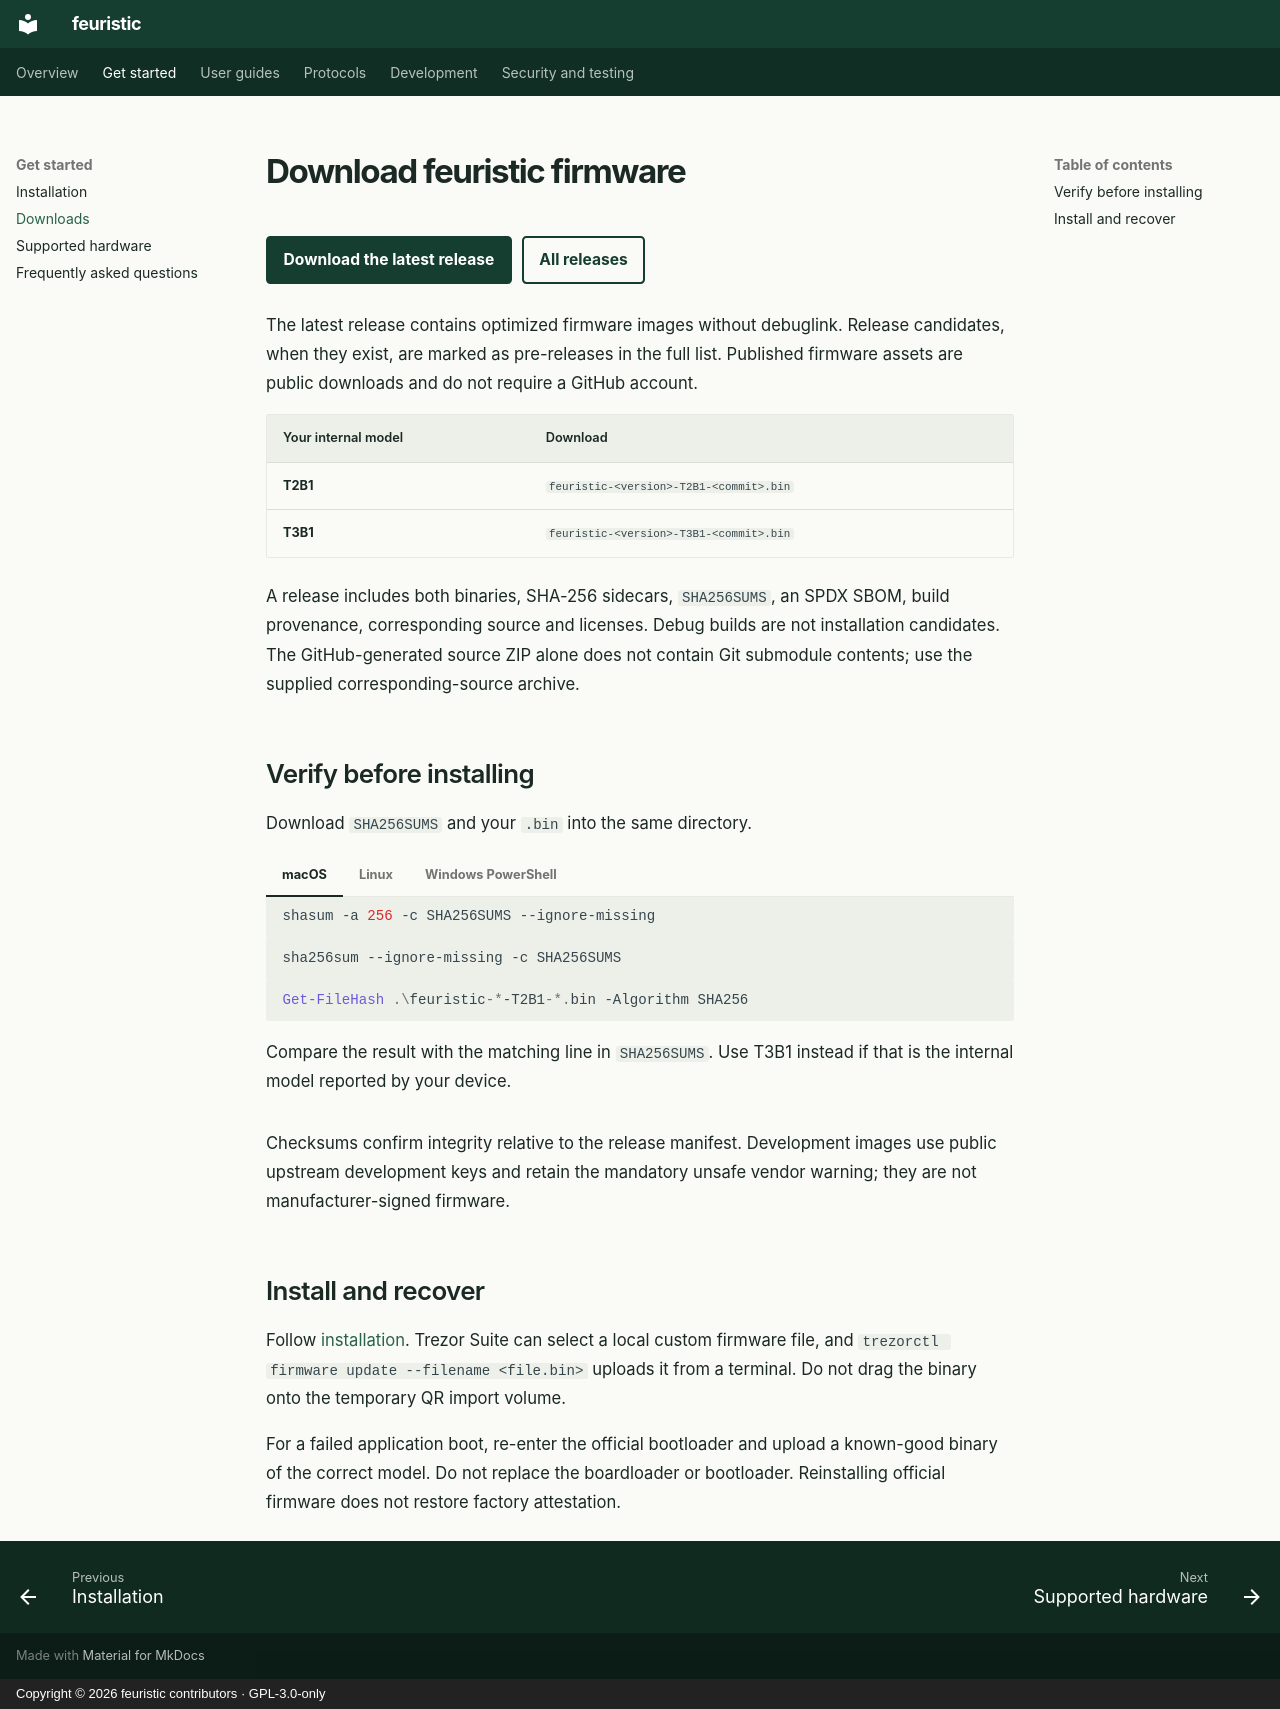

repository: jean-voila/feuristic · page: downloads/index.html · generator: mkdocs · copyright: Copyright © 2026 feuristic contributors · GPL-3.0-only

---
title: Download Trezor Safe 3 firmware
description: Download feuristic firmware binaries for Trezor Safe 3 T2B1 and T3B1, verify SHA-256 checksums and follow the custom firmware installation guide.
---

<!-- SPDX-License-Identifier: GPL-3.0-only -->
<!-- Copyright (C) 2026 The feuristic contributors -->

# Download feuristic firmware

[Download the latest release](https://github.com/jean-voila/feuristic/releases/latest){ .md-button .md-button--primary }
[All releases](https://github.com/jean-voila/feuristic/releases){ .md-button }

The latest release contains optimized firmware images without debuglink.
Release candidates, when they exist, are marked as pre-releases in the full
list. Published firmware assets are public downloads and do not require a
GitHub account.

| Your internal model | Download |
|---|---|
| **T2B1** | `feuristic-<version>-T2B1-<commit>.bin` |
| **T3B1** | `feuristic-<version>-T3B1-<commit>.bin` |

A release includes both binaries, SHA-256 sidecars, `SHA256SUMS`, an SPDX SBOM,
build provenance, corresponding source and licenses. Debug builds are not
installation candidates. The GitHub-generated source ZIP alone does not contain
Git submodule contents; use the supplied corresponding-source archive.

## Verify before installing

Download `SHA256SUMS` and your `.bin` into the same directory.

=== "macOS"

    ```sh
    shasum -a 256 -c SHA256SUMS --ignore-missing
    ```

=== "Linux"

    ```sh
    sha256sum --ignore-missing -c SHA256SUMS
    ```

=== "Windows PowerShell"

    ```powershell
    Get-FileHash .\feuristic-*-T2B1-*.bin -Algorithm SHA256
    ```

    Compare the result with the matching line in `SHA256SUMS`. Use T3B1 instead
    if that is the internal model reported by your device.

Checksums confirm integrity relative to the release manifest. Development
images use public upstream development keys and retain the mandatory unsafe
vendor warning; they are not manufacturer-signed firmware.

## Install and recover

Follow [installation](user/install.md). Trezor Suite can select a local custom
firmware file, and `trezorctl firmware update --filename <file.bin>` uploads it
from a terminal. Do not drag the binary onto the temporary QR import volume.

For a failed application boot, re-enter the official bootloader and upload a
known-good binary of the correct model. Do not replace the boardloader or
bootloader. Reinstalling official firmware does not restore factory attestation.
